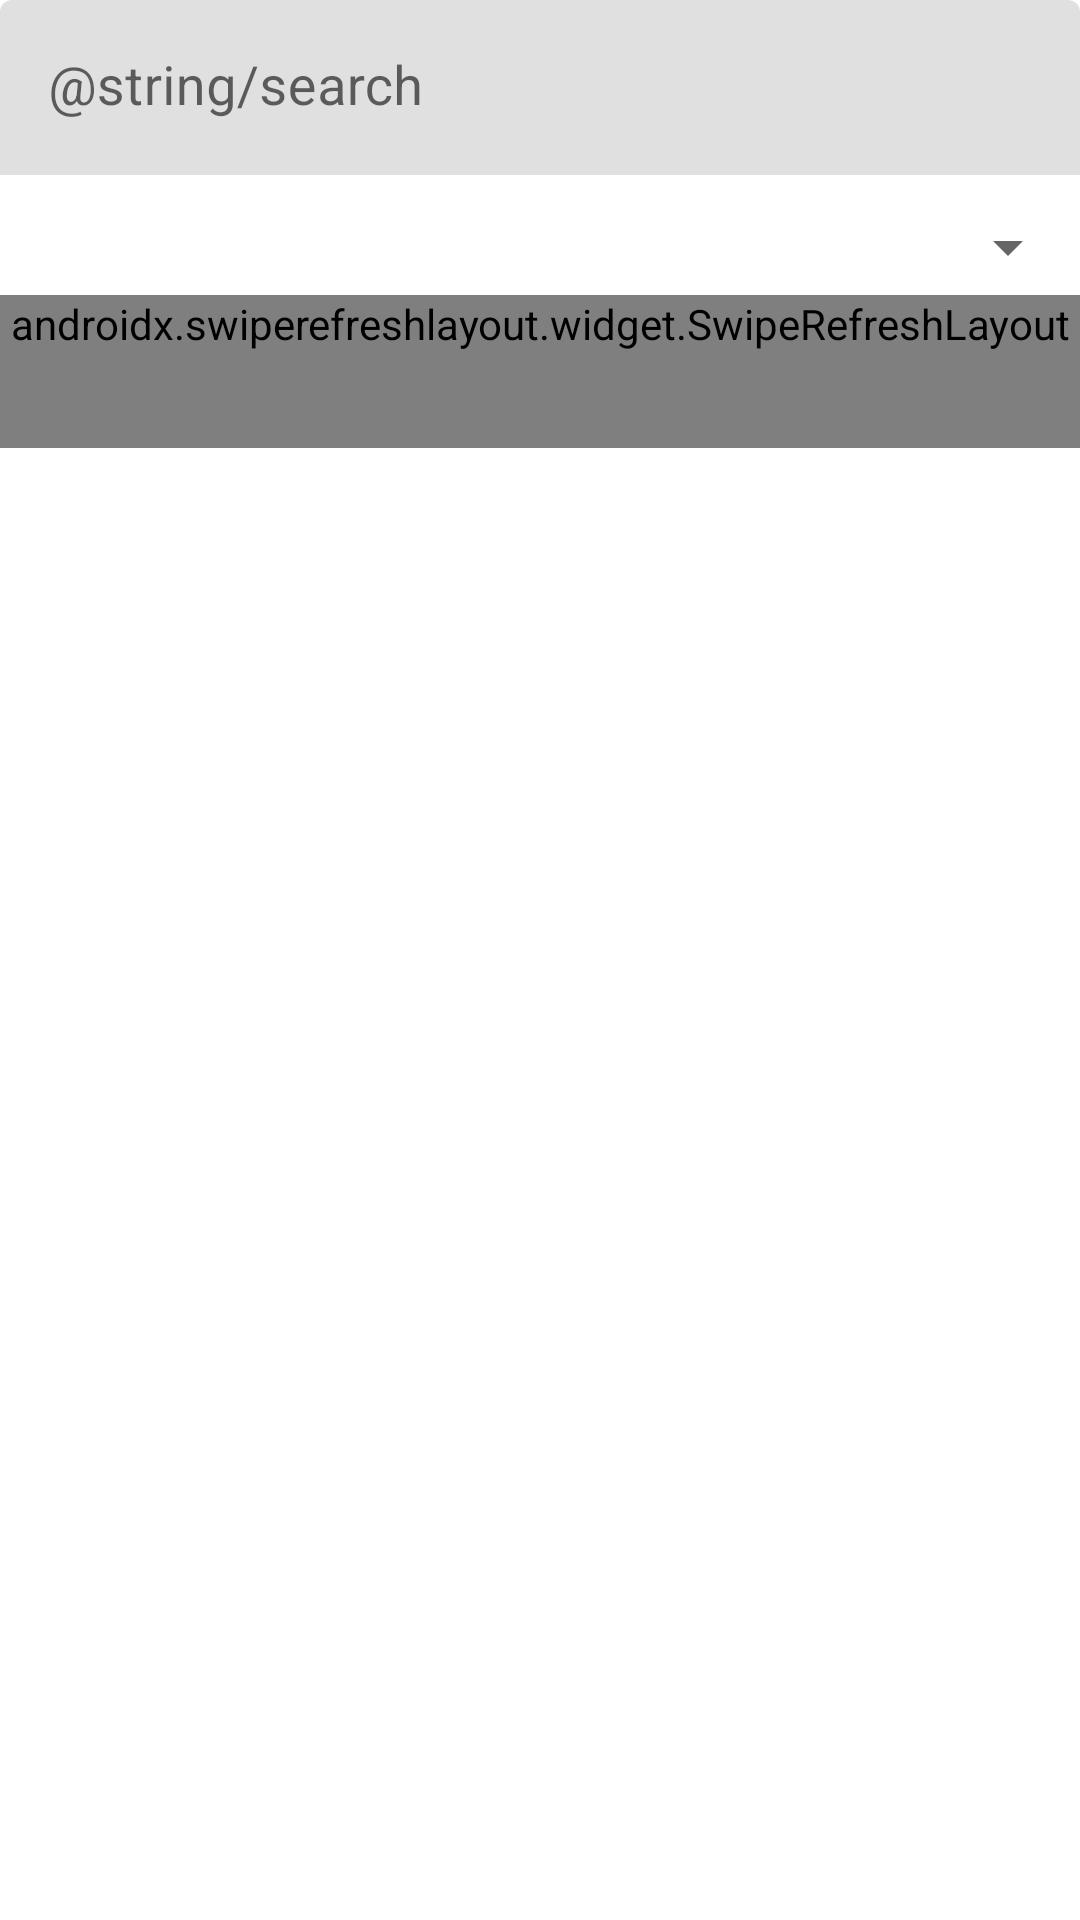

Android layout source for this screen:
<!-- AndroidManifest.xml: application theme Theme.GitHubTrending -->
<!-- res/layout/fragment_search.xml -->
<?xml version="1.0" encoding="utf-8"?>
<layout xmlns:android="http://schemas.android.com/apk/res/android"
    xmlns:app="http://schemas.android.com/apk/res-auto"
    xmlns:tools="http://schemas.android.com/tools">

    <data>

        <variable
            name="viewModel"
            type="com.app.githubtrending.ui.search.SearchViewModel" />

        <import type="android.view.View" />
    </data>

    <androidx.constraintlayout.widget.ConstraintLayout
        android:id="@+id/searchContainer"
        android:layout_width="match_parent"
        android:layout_height="match_parent">

        <com.google.android.material.textfield.TextInputLayout
            android:id="@+id/searchInputContainer"
            android:layout_width="match_parent"
            android:layout_height="wrap_content"
            android:background="@null"
            android:paddingBottom="8dp"
            app:boxStrokeWidth="0dp"
            app:layout_constraintTop_toTopOf="parent">

            <com.google.android.material.textfield.TextInputEditText
                android:id="@+id/searchInput"
                android:layout_width="match_parent"
                android:layout_height="match_parent"
                android:hint="@string/search"
                android:imeOptions="actionDone"
                android:inputType="text"
                android:lines="1"
                android:onTextChanged="@{(s, b, o, a) -> viewModel.setQuery(s)}"
                android:textSize="18sp" />

        </com.google.android.material.textfield.TextInputLayout>

        <Spinner
            android:id="@+id/searchFilter"
            android:layout_width="wrap_content"
            android:layout_height="wrap_content"
            android:gravity="center"
            android:paddingVertical="8dp"
            app:layout_constraintBottom_toTopOf="@id/searchListContainer"
            app:layout_constraintEnd_toEndOf="parent"
            app:layout_constraintTop_toBottomOf="@id/searchInputContainer" />

        <com.google.android.material.progressindicator.LinearProgressIndicator
            android:id="@+id/searchProgress"
            android:layout_width="match_parent"
            android:layout_height="wrap_content"
            android:indeterminate="true"
            android:visibility="invisible"
            app:layout_constraintTop_toBottomOf="@id/searchFilter" />

        <androidx.swiperefreshlayout.widget.SwipeRefreshLayout
            android:id="@+id/searchListContainer"
            android:layout_width="match_parent"
            android:layout_height="0dp"
            android:paddingBottom="32dp"
            app:layout_constraintTop_toBottomOf="@id/searchProgress">

            <androidx.recyclerview.widget.RecyclerView
                android:id="@+id/searchList"
                android:layout_width="match_parent"
                android:layout_height="match_parent"
                app:layout_constraintBottom_toBottomOf="parent"
                app:layout_constraintTop_toBottomOf="@id/searchProgress"
                tools:listitem="@layout/item_search" />

        </androidx.swiperefreshlayout.widget.SwipeRefreshLayout>

    </androidx.constraintlayout.widget.ConstraintLayout>
</layout>
<!-- res/layout/item_search.xml (included above) -->
<?xml version="1.0" encoding="utf-8"?>
<layout xmlns:android="http://schemas.android.com/apk/res/android"
    xmlns:app="http://schemas.android.com/apk/res-auto"
    xmlns:tools="http://schemas.android.com/tools">

    <androidx.constraintlayout.widget.ConstraintLayout
        android:id="@+id/itemSearchContainer"
        android:layout_width="match_parent"
        android:layout_height="wrap_content">

        <ImageView
            android:id="@+id/itemSearchAvatar"
            android:layout_width="80dp"
            android:layout_height="80dp"
            android:layout_margin="8dp"
            android:importantForAccessibility="no"
            app:layout_constraintBottom_toBottomOf="parent"
            app:layout_constraintStart_toStartOf="parent"
            app:layout_constraintTop_toTopOf="parent" />

        <TextView
            android:id="@+id/itemSearchUsername"
            android:layout_width="wrap_content"
            android:layout_height="wrap_content"
            android:layout_marginStart="8dp"
            android:layout_marginTop="2dp"
            android:textColor="@color/black"
            android:textSize="14sp"
            app:layout_constraintStart_toEndOf="@+id/itemSearchAvatar"
            app:layout_constraintTop_toBottomOf="@id/itemSearchRepoName"
            tools:text="Some Username" />

        <TextView
            android:id="@+id/itemSearchRepoName"
            android:layout_width="wrap_content"
            android:layout_height="wrap_content"
            android:layout_marginStart="8dp"
            android:textColor="@color/black"
            android:textSize="15sp"
            android:textStyle="bold"
            app:layout_constraintStart_toEndOf="@+id/itemSearchAvatar"
            app:layout_constraintTop_toTopOf="@+id/itemSearchAvatar"
            tools:text="Some Username" />

        <TextView
            android:id="@+id/itemSearchStars"
            android:layout_width="wrap_content"
            android:layout_height="wrap_content"
            android:layout_marginEnd="8dp"
            android:textColor="@color/black"
            android:textSize="12sp"
            app:layout_constraintEnd_toEndOf="parent"
            app:layout_constraintTop_toTopOf="@id/itemSearchUsername"
            tools:text="123 Stars" />

        <TextView
            android:id="@+id/itemSearchDescription"
            android:layout_width="0dp"
            android:layout_height="0dp"
            android:layout_marginStart="8dp"
            android:layout_marginTop="4dp"
            android:ellipsize="end"
            android:lines="2"
            android:textColor="@color/black"
            android:textSize="12sp"
            app:layout_constraintBottom_toBottomOf="@+id/itemSearchAvatar"
            app:layout_constraintEnd_toEndOf="parent"
            app:layout_constraintStart_toEndOf="@+id/itemSearchAvatar"
            app:layout_constraintTop_toBottomOf="@id/itemSearchUsername"
            tools:text="@tools:sample/lorem[40]" />

    </androidx.constraintlayout.widget.ConstraintLayout>
</layout>
<!-- resources referenced by this layout -->
<resources>
  <style name="Theme.GitHubTrending" parent="Theme.MaterialComponents.DayNight.DarkActionBar">
          
          <item name="colorPrimary">@color/purple_500</item>
          <item name="colorPrimaryVariant">@color/purple_700</item>
          <item name="colorOnPrimary">@color/white</item>
          
          <item name="colorSecondary">@color/teal_200</item>
          <item name="colorSecondaryVariant">@color/teal_700</item>
          <item name="colorOnSecondary">@color/black</item>
          
          <item name="android:statusBarColor">?attr/colorPrimaryVariant</item>
          
      </style>
  <!-- not gathered from this repository: default colours our renderer supplied (Android Studio template values) -->
  <color name="purple_500">#FF6200EE</color>
  <color name="purple_700">#FF3700B3</color>
  <color name="teal_200">#FF03DAC5</color>
  <color name="teal_700">#FF018786</color>
  <color name="black">#FF000000</color>
  <color name="white">#FFFFFFFF</color>
</resources>
